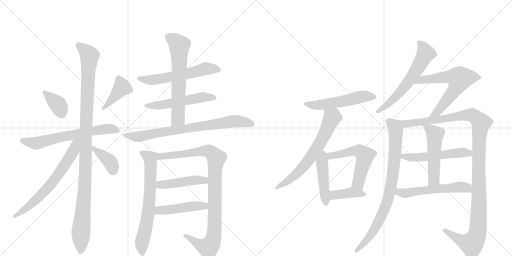
t = 0.00 s
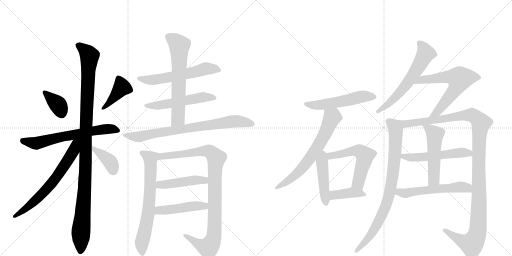
t = 3.93 s
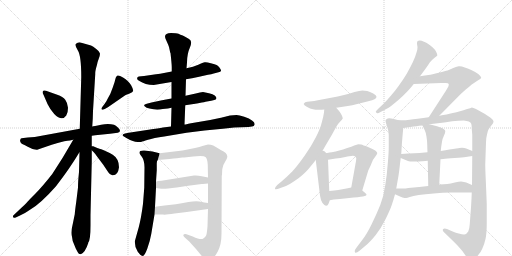
t = 7.85 s
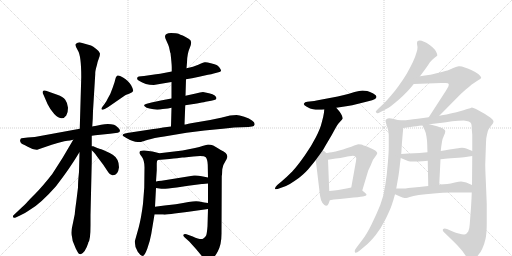
t = 11.78 s
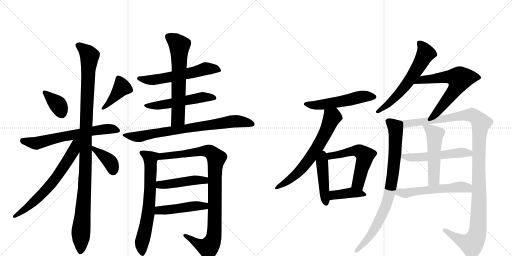
t = 15.70 s
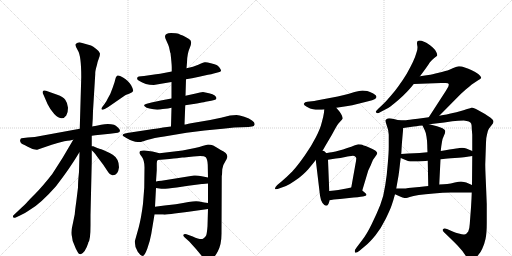
t = 19.63 s

The animated SVG that drew these frames (rendered in a browser with its animation timeline set to each time). Animation: 26 CSS @keyframes rules; one cycle of 19.63 s.

<svg version="1.1" viewBox="0 0 2048 1024" xmlns="http://www.w3.org/2000/svg">
  <g stroke="lightgray" stroke-dasharray="1,1" stroke-width="1" transform="scale(4, 4)">
    <line x1="0" y1="0" x2="256" y2="256"></line>
    <line x1="256" y1="0" x2="0" y2="256"></line>
    <line x1="128" y1="0" x2="128" y2="256"></line>
    <line x1="0" y1="128" x2="256" y2="128"></line>
    <line x1="256" y1="0" x2="512" y2="256"></line>
    <line x1="512" y1="0" x2="256" y2="256"></line>
    <line x1="384" y1="0" x2="384" y2="256"></line>
    <line x1="256" y1="128" x2="512" y2="128"></line>
  </g>
<g transform="scale(1, -1) translate(0, -850)">
   <style type="text/css">
    @keyframes keyframes0 {
      from {
       stroke: black;
       stroke-dashoffset: 363;
       stroke-width: 128;
       }
       54% {
       animation-timing-function: step-end;
       stroke: black;
       stroke-dashoffset: 0;
       stroke-width: 128;
       }
       to {
       stroke: black;
       stroke-width: 1024;
       }
       }
       #make-me-a-hanzi-animation-0 {
         animation: keyframes0 0.545410s both;
         animation-delay: 0.000000s;
         animation-timing-function: linear;
       }
    @keyframes keyframes1 {
      from {
       stroke: black;
       stroke-dashoffset: 406;
       stroke-width: 128;
       }
       57% {
       animation-timing-function: step-end;
       stroke: black;
       stroke-dashoffset: 0;
       stroke-width: 128;
       }
       to {
       stroke: black;
       stroke-width: 1024;
       }
       }
       #make-me-a-hanzi-animation-1 {
         animation: keyframes1 0.580404s both;
         animation-delay: 0.545410s;
         animation-timing-function: linear;
       }
    @keyframes keyframes2 {
      from {
       stroke: black;
       stroke-dashoffset: 639;
       stroke-width: 128;
       }
       68% {
       animation-timing-function: step-end;
       stroke: black;
       stroke-dashoffset: 0;
       stroke-width: 128;
       }
       to {
       stroke: black;
       stroke-width: 1024;
       }
       }
       #make-me-a-hanzi-animation-2 {
         animation: keyframes2 0.770020s both;
         animation-delay: 1.125814s;
         animation-timing-function: linear;
       }
    @keyframes keyframes3 {
      from {
       stroke: black;
       stroke-dashoffset: 1100;
       stroke-width: 128;
       }
       78% {
       animation-timing-function: step-end;
       stroke: black;
       stroke-dashoffset: 0;
       stroke-width: 128;
       }
       to {
       stroke: black;
       stroke-width: 1024;
       }
       }
       #make-me-a-hanzi-animation-3 {
         animation: keyframes3 1.145182s both;
         animation-delay: 1.895833s;
         animation-timing-function: linear;
       }
    @keyframes keyframes4 {
      from {
       stroke: black;
       stroke-dashoffset: 660;
       stroke-width: 128;
       }
       68% {
       animation-timing-function: step-end;
       stroke: black;
       stroke-dashoffset: 0;
       stroke-width: 128;
       }
       to {
       stroke: black;
       stroke-width: 1024;
       }
       }
       #make-me-a-hanzi-animation-4 {
         animation: keyframes4 0.787109s both;
         animation-delay: 3.041016s;
         animation-timing-function: linear;
       }
    @keyframes keyframes5 {
      from {
       stroke: black;
       stroke-dashoffset: 384;
       stroke-width: 128;
       }
       56% {
       animation-timing-function: step-end;
       stroke: black;
       stroke-dashoffset: 0;
       stroke-width: 128;
       }
       to {
       stroke: black;
       stroke-width: 1024;
       }
       }
       #make-me-a-hanzi-animation-5 {
         animation: keyframes5 0.562500s both;
         animation-delay: 3.828125s;
         animation-timing-function: linear;
       }
    @keyframes keyframes6 {
      from {
       stroke: black;
       stroke-dashoffset: 577;
       stroke-width: 128;
       }
       65% {
       animation-timing-function: step-end;
       stroke: black;
       stroke-dashoffset: 0;
       stroke-width: 128;
       }
       to {
       stroke: black;
       stroke-width: 1024;
       }
       }
       #make-me-a-hanzi-animation-6 {
         animation: keyframes6 0.719564s both;
         animation-delay: 4.390625s;
         animation-timing-function: linear;
       }
    @keyframes keyframes7 {
      from {
       stroke: black;
       stroke-dashoffset: 530;
       stroke-width: 128;
       }
       63% {
       animation-timing-function: step-end;
       stroke: black;
       stroke-dashoffset: 0;
       stroke-width: 128;
       }
       to {
       stroke: black;
       stroke-width: 1024;
       }
       }
       #make-me-a-hanzi-animation-7 {
         animation: keyframes7 0.681315s both;
         animation-delay: 5.110189s;
         animation-timing-function: linear;
       }
    @keyframes keyframes8 {
      from {
       stroke: black;
       stroke-dashoffset: 636;
       stroke-width: 128;
       }
       67% {
       animation-timing-function: step-end;
       stroke: black;
       stroke-dashoffset: 0;
       stroke-width: 128;
       }
       to {
       stroke: black;
       stroke-width: 1024;
       }
       }
       #make-me-a-hanzi-animation-8 {
         animation: keyframes8 0.767578s both;
         animation-delay: 5.791504s;
         animation-timing-function: linear;
       }
    @keyframes keyframes9 {
      from {
       stroke: black;
       stroke-dashoffset: 766;
       stroke-width: 128;
       }
       71% {
       animation-timing-function: step-end;
       stroke: black;
       stroke-dashoffset: 0;
       stroke-width: 128;
       }
       to {
       stroke: black;
       stroke-width: 1024;
       }
       }
       #make-me-a-hanzi-animation-9 {
         animation: keyframes9 0.873372s both;
         animation-delay: 6.559082s;
         animation-timing-function: linear;
       }
    @keyframes keyframes10 {
      from {
       stroke: black;
       stroke-dashoffset: 683;
       stroke-width: 128;
       }
       69% {
       animation-timing-function: step-end;
       stroke: black;
       stroke-dashoffset: 0;
       stroke-width: 128;
       }
       to {
       stroke: black;
       stroke-width: 1024;
       }
       }
       #make-me-a-hanzi-animation-10 {
         animation: keyframes10 0.805827s both;
         animation-delay: 7.432454s;
         animation-timing-function: linear;
       }
    @keyframes keyframes11 {
      from {
       stroke: black;
       stroke-dashoffset: 968;
       stroke-width: 128;
       }
       76% {
       animation-timing-function: step-end;
       stroke: black;
       stroke-dashoffset: 0;
       stroke-width: 128;
       }
       to {
       stroke: black;
       stroke-width: 1024;
       }
       }
       #make-me-a-hanzi-animation-11 {
         animation: keyframes11 1.037760s both;
         animation-delay: 8.238281s;
         animation-timing-function: linear;
       }
    @keyframes keyframes12 {
      from {
       stroke: black;
       stroke-dashoffset: 456;
       stroke-width: 128;
       }
       60% {
       animation-timing-function: step-end;
       stroke: black;
       stroke-dashoffset: 0;
       stroke-width: 128;
       }
       to {
       stroke: black;
       stroke-width: 1024;
       }
       }
       #make-me-a-hanzi-animation-12 {
         animation: keyframes12 0.621094s both;
         animation-delay: 9.276042s;
         animation-timing-function: linear;
       }
    @keyframes keyframes13 {
      from {
       stroke: black;
       stroke-dashoffset: 462;
       stroke-width: 128;
       }
       60% {
       animation-timing-function: step-end;
       stroke: black;
       stroke-dashoffset: 0;
       stroke-width: 128;
       }
       to {
       stroke: black;
       stroke-width: 1024;
       }
       }
       #make-me-a-hanzi-animation-13 {
         animation: keyframes13 0.625977s both;
         animation-delay: 9.897135s;
         animation-timing-function: linear;
       }
    @keyframes keyframes14 {
      from {
       stroke: black;
       stroke-dashoffset: 538;
       stroke-width: 128;
       }
       64% {
       animation-timing-function: step-end;
       stroke: black;
       stroke-dashoffset: 0;
       stroke-width: 128;
       }
       to {
       stroke: black;
       stroke-width: 1024;
       }
       }
       #make-me-a-hanzi-animation-14 {
         animation: keyframes14 0.687826s both;
         animation-delay: 10.523112s;
         animation-timing-function: linear;
       }
    @keyframes keyframes15 {
      from {
       stroke: black;
       stroke-dashoffset: 662;
       stroke-width: 128;
       }
       68% {
       animation-timing-function: step-end;
       stroke: black;
       stroke-dashoffset: 0;
       stroke-width: 128;
       }
       to {
       stroke: black;
       stroke-width: 1024;
       }
       }
       #make-me-a-hanzi-animation-15 {
         animation: keyframes15 0.788737s both;
         animation-delay: 11.210938s;
         animation-timing-function: linear;
       }
    @keyframes keyframes16 {
      from {
       stroke: black;
       stroke-dashoffset: 448;
       stroke-width: 128;
       }
       59% {
       animation-timing-function: step-end;
       stroke: black;
       stroke-dashoffset: 0;
       stroke-width: 128;
       }
       to {
       stroke: black;
       stroke-width: 1024;
       }
       }
       #make-me-a-hanzi-animation-16 {
         animation: keyframes16 0.614583s both;
         animation-delay: 11.999674s;
         animation-timing-function: linear;
       }
    @keyframes keyframes17 {
      from {
       stroke: black;
       stroke-dashoffset: 560;
       stroke-width: 128;
       }
       65% {
       animation-timing-function: step-end;
       stroke: black;
       stroke-dashoffset: 0;
       stroke-width: 128;
       }
       to {
       stroke: black;
       stroke-width: 1024;
       }
       }
       #make-me-a-hanzi-animation-17 {
         animation: keyframes17 0.705729s both;
         animation-delay: 12.614258s;
         animation-timing-function: linear;
       }
    @keyframes keyframes18 {
      from {
       stroke: black;
       stroke-dashoffset: 401;
       stroke-width: 128;
       }
       57% {
       animation-timing-function: step-end;
       stroke: black;
       stroke-dashoffset: 0;
       stroke-width: 128;
       }
       to {
       stroke: black;
       stroke-width: 1024;
       }
       }
       #make-me-a-hanzi-animation-18 {
         animation: keyframes18 0.576335s both;
         animation-delay: 13.319987s;
         animation-timing-function: linear;
       }
    @keyframes keyframes19 {
      from {
       stroke: black;
       stroke-dashoffset: 612;
       stroke-width: 128;
       }
       67% {
       animation-timing-function: step-end;
       stroke: black;
       stroke-dashoffset: 0;
       stroke-width: 128;
       }
       to {
       stroke: black;
       stroke-width: 1024;
       }
       }
       #make-me-a-hanzi-animation-19 {
         animation: keyframes19 0.748047s both;
         animation-delay: 13.896322s;
         animation-timing-function: linear;
       }
    @keyframes keyframes20 {
      from {
       stroke: black;
       stroke-dashoffset: 631;
       stroke-width: 128;
       }
       67% {
       animation-timing-function: step-end;
       stroke: black;
       stroke-dashoffset: 0;
       stroke-width: 128;
       }
       to {
       stroke: black;
       stroke-width: 1024;
       }
       }
       #make-me-a-hanzi-animation-20 {
         animation: keyframes20 0.763509s both;
         animation-delay: 14.644368s;
         animation-timing-function: linear;
       }
    @keyframes keyframes21 {
      from {
       stroke: black;
       stroke-dashoffset: 835;
       stroke-width: 128;
       }
       73% {
       animation-timing-function: step-end;
       stroke: black;
       stroke-dashoffset: 0;
       stroke-width: 128;
       }
       to {
       stroke: black;
       stroke-width: 1024;
       }
       }
       #make-me-a-hanzi-animation-21 {
         animation: keyframes21 0.929525s both;
         animation-delay: 15.407878s;
         animation-timing-function: linear;
       }
    @keyframes keyframes22 {
      from {
       stroke: black;
       stroke-dashoffset: 1209;
       stroke-width: 128;
       }
       80% {
       animation-timing-function: step-end;
       stroke: black;
       stroke-dashoffset: 0;
       stroke-width: 128;
       }
       to {
       stroke: black;
       stroke-width: 1024;
       }
       }
       #make-me-a-hanzi-animation-22 {
         animation: keyframes22 1.233887s both;
         animation-delay: 16.337402s;
         animation-timing-function: linear;
       }
    @keyframes keyframes23 {
      from {
       stroke: black;
       stroke-dashoffset: 532;
       stroke-width: 128;
       }
       63% {
       animation-timing-function: step-end;
       stroke: black;
       stroke-dashoffset: 0;
       stroke-width: 128;
       }
       to {
       stroke: black;
       stroke-width: 1024;
       }
       }
       #make-me-a-hanzi-animation-23 {
         animation: keyframes23 0.682943s both;
         animation-delay: 17.571289s;
         animation-timing-function: linear;
       }
    @keyframes keyframes24 {
      from {
       stroke: black;
       stroke-dashoffset: 515;
       stroke-width: 128;
       }
       63% {
       animation-timing-function: step-end;
       stroke: black;
       stroke-dashoffset: 0;
       stroke-width: 128;
       }
       to {
       stroke: black;
       stroke-width: 1024;
       }
       }
       #make-me-a-hanzi-animation-24 {
         animation: keyframes24 0.669108s both;
         animation-delay: 18.254232s;
         animation-timing-function: linear;
       }
    @keyframes keyframes25 {
      from {
       stroke: black;
       stroke-dashoffset: 554;
       stroke-width: 128;
       }
       64% {
       animation-timing-function: step-end;
       stroke: black;
       stroke-dashoffset: 0;
       stroke-width: 128;
       }
       to {
       stroke: black;
       stroke-width: 1024;
       }
       }
       #make-me-a-hanzi-animation-25 {
         animation: keyframes25 0.700846s both;
         animation-delay: 18.923340s;
         animation-timing-function: linear;
       }
</style>
<path d="M 184 487 Q 173 490 171 484.5 Q 169 479 174 471 L 190 434 Q 201 411 217 394 Q 248 363 265 388 Q 272 398 272 419 Q 270 439 261 451 Q 252 463 229 471 L 184 487 Z" fill="lightgray"></path> 
<path d="M 431 456 Q 428 448 418 434 L 409 422 Q 404 416 407 412.5 Q 410 409 419 414 L 433 422 L 501 469 Q 506 473 518.5 476.5 Q 531 480 532.5 486 Q 534 492 524.5 509 Q 515 526 492 540 Q 469 554 466 544 Q 463 542 461.5 534 Q 460 526 451 500 L 441 474 L 431 456 Z" fill="lightgray"></path> 
<path d="M 367 307 L 381 309 L 440 315 L 471 319 Q 480 321 480 327 Q 480 333 471.5 340.5 Q 463 348 456 351 Q 435 357 404.5 351.5 Q 374 346 369 344 L 319 335 L 139 302 L 111 300 L 86 297 Q 82 296 80.5 289.5 Q 79 283 87 275 Q 102 269 109 264 L 130 254 Q 145 250 149 251 L 169 258 Q 201 270 257 285 Q 285 289 293 291 L 367 307 Z" fill="lightgray"></path> 
<path d="M 362 -51 L 362 -10 L 367 203 L 367 249 L 367 265 L 367 307 L 369 344 L 371 375 L 372 406 L 381 554 Q 380 564 388 591 Q 389 600 395 615 Q 401 630 399.5 637.5 Q 398 645 385 654.5 Q 372 664 364 668 L 318 681 Q 310 681 304 675 Q 298 669 311.5 648 Q 325 627 325 542 L 319 335 L 318 240 L 316 162 Q 312 124 312 100 L 305 43 Q 300 8 299 -7 L 291 -46 Q 282 -81 288 -97 Q 288 -112 299 -134 L 303 -144 Q 310 -158 313.5 -162.5 Q 317 -167 323 -167 Q 341 -160 353 -122 L 353 -120 Q 362 -111 362 -51 Z" fill="lightgray"></path> 
<path d="M 293 291 Q 251 217 209 154 Q 169 103 142 76 Q 114 48 109 42 Q 104 36 70 4 L 54 -11 Q 51 -14 52 -18 Q 53 -23 63 -20 L 78 -13 Q 96 -6 120 11 Q 161 34 224 105 Q 281 179 317 240 L 318 240 C 363 305 311 323 293 291 Z" fill="lightgray"></path> 
<path d="M 367 249 L 375 241 Q 382 234 389 223 L 413 191 L 433 161 Q 439 151 449 149 Q 472 147 476 181 Q 476 215 451 231 Q 436 240 415 249 Q 393 257 389 258 L 373 265 Q 370 266 367 265 C 352 264 352 264 367 249 Z" fill="lightgray"></path> 
<path d="M 744 533 L 768 537 L 792 542 L 832 551 Q 846 552 855 556 L 874 561 Q 883 563 884 567 Q 885 571 878.5 579.5 Q 872 588 866.5 590.5 Q 861 593 843.5 597.5 Q 826 602 819 601 Q 812 600 793 591.5 Q 774 583 746 577 L 687 564 L 656 558 Q 641 554 624 553 L 576 546 L 565 545 Q 553 544 551 542 Q 544 534 556 527 Q 581 510 615 510 L 686 522 L 744 533 Z" fill="lightgray"></path> 
<path d="M 741 429 L 774 434 Q 775 434 797.5 438 Q 820 442 822 443 L 845 447 L 857 450 Q 864 451 866 457 Q 866 462 859 468 Q 852 474 836 477 L 812 482 Q 802 482 783 476 L 742 467 L 686 456 L 648 449 L 606 440 L 587 435 Q 572 432 578.5 425 Q 585 418 598 416 Q 626 408 651 414 Q 675 416 686 419 L 741 429 Z" fill="lightgray"></path> 
<path d="M 738 352 L 741 429 L 742 467 L 744 533 L 746 577 L 748 600 Q 748 634 760 661 Q 771 687 756 694 Q 741 704 731 708 Q 721 711 714 715 Q 707 718 684 718 Q 660 718 660 703 Q 660 698 667 684 Q 674 669 676 662 L 681 639 L 682 638 Q 687 593 687 582 L 687 564 L 686 522 L 686 456 L 686 419 L 684 344 C 683 314 737 322 738 352 Z" fill="lightgray"></path> 
<path d="M 920 388 L 884 379 Q 869 375 817 366 L 764 357 Q 741 352 740 352 L 738 352 L 684 344 L 652 340 Q 636 337 594 331 L 515 319 L 500 316 Q 484 311 494 305 Q 523 286 541 283.5 Q 559 281 564.5 282.5 Q 570 284 592 291 Q 614 298 657 304 L 746 319 L 818 328 L 891 335 L 937 340 L 994 342 L 1008 344 Q 1017 344 1018.5 352.5 Q 1020 361 1008 368 Q 998 376 977 383 Q 956 390 946 390 L 920 388 Z" fill="lightgray"></path> 
<path d="M 638 237 L 610 244 L 578 248 Q 569 249 561 246 Q 553 239 568 222 Q 578 207 578 181 L 577 99 L 572 35 Q 565 -21 555 -59 L 539 -116 Q 539 -139 551 -157 Q 563 -174 571 -174 Q 578 -174 589 -145 Q 600 -115 605 -86 L 618 -8 L 620 23 L 624 98 L 624 124 L 627 169 L 627 197 Q 627 206 631 210 C 639 237 639 237 638 237 Z" fill="lightgray"></path> 
<path d="M 889 173 Q 891 190 900 202 Q 908 214 909 221 Q 912 237 883 250 Q 862 263 853 268 Q 843 272 832 272 L 813 267 Q 798 261 780 258 L 730 248 L 638 237 C 608 233 601 207 631 210 L 678 214 Q 696 216 708 217 L 729 220 Q 736 220 746 221 L 773 224 Q 815 229 823 221 Q 830 213 831 191 L 832 140 L 832 116 L 832 38 L 832 14 L 830 -55 Q 828 -81 825 -91 Q 821 -100 812 -105 Q 802 -110 771 -96 L 746 -87 Q 736 -85 734 -89 Q 731 -92 739 -100 L 757 -116 L 784 -146 L 813 -181 Q 819 -190 825 -192 Q 830 -194 843 -189 Q 856 -184 871 -156 Q 886 -128 886 -85 L 887 147 L 888 150 L 889 173 Z" fill="lightgray"></path> 
<path d="M 624 98 L 645 95 Q 656 93 707 100 L 753 107 L 807 114 L 811 114 L 832 116 C 862 119 861 134 832 140 L 807 145 Q 791 149 776 148 L 646 127 Q 632 126 624 124 C 595 118 594 102 624 98 Z" fill="lightgray"></path> 
<path d="M 618 -8 L 652 -8 Q 661 -10 698 -4 L 747 2 L 832 14 C 862 18 862 34 832 38 L 817 40 L 797 44 Q 783 47 754 42 Q 725 36 703 33 L 658 28 L 620 23 C 590 19 588 -8 618 -8 Z" fill="lightgray"></path> 
<path d="M 1345 419 L 1365 422 L 1391 426 Q 1408 429 1429 434 L 1473 445 Q 1491 449 1498 453 Q 1505 457 1506 462 L 1506 463 Q 1506 469 1493 476 Q 1479 484 1469 486 Q 1459 488 1450 488 Q 1439 488 1418 482 Q 1397 475 1372 469 Q 1348 464 1335 461 L 1282 451 Q 1263 447 1257 446 L 1229 443 Q 1219 442 1216 436 Q 1215 435 1215 434 Q 1215 429 1227 423 Q 1241 415 1252 413 Q 1263 411 1272 411 L 1279 411 Q 1286 411 1297 412 L 1345 419 Z" fill="lightgray"></path> 
<path d="M 1282 236 L 1289 246 Q 1291 248 1301 266 L 1327 310 Q 1341 336 1347 346 Q 1353 356 1361 364 Q 1369 372 1371 376 Q 1371 380 1367 389 Q 1363 398 1357 405 L 1345 419 C 1325 442 1300 442 1297 412 L 1296 400 Q 1294 385 1287 360 Q 1281 335 1264 302 Q 1247 268 1219 228 Q 1191 188 1169 164 Q 1145 140 1126 124 L 1109 110 Q 1100 101 1100 96 L 1100 95 Q 1100 93 1104 93 Q 1109 93 1119 97 L 1144 106 Q 1158 112 1178 126 Q 1199 140 1212 152 Q 1225 164 1233 173 L 1247 190 Q 1253 197 1263 210 L 1282 236 Z" fill="lightgray"></path> 
<path d="M 1263 210 L 1280 68 Q 1282 51 1290 38 Q 1298 27 1304 27 L 1305 27 Q 1311 28 1314 35 Q 1317 42 1319 49 L 1317 86 L 1312 211 C 1310 266 1258 255 1263 210 Z" fill="lightgray"></path> 
<path d="M 1449 88 L 1473 168 L 1483 189 Q 1492 212 1493 212 L 1505 229 Q 1509 234 1509 238 Q 1509 242 1501 248 Q 1493 254 1472 262 Q 1451 270 1445 272 Q 1438 273 1433 273 Q 1428 272 1417 268 Q 1407 264 1389 258 Q 1371 252 1357 248 Q 1343 244 1327 241 Q 1312 238 1282 236 C 1252 234 1282 206 1312 211 L 1343 216 Q 1361 218 1381 222 Q 1400 226 1405 226 Q 1409 227 1412 227 Q 1417 227 1419 225 Q 1423 222 1425 218 L 1425 216 Q 1425 208 1421 189 L 1405 100 C 1400 70 1440 59 1449 88 Z" fill="lightgray"></path> 
<path d="M 1319 49 L 1335 52 L 1360 54 L 1415 60 Q 1449 63 1456 65 Q 1464 66 1466 70 L 1466 71 Q 1466 73 1461 78 Q 1455 84 1449 88 C 1426 105 1426 105 1405 100 L 1391 97 Q 1367 92 1353 90 Q 1339 88 1317 86 C 1287 83 1290 43 1319 49 Z" fill="lightgray"></path> 
<path d="M 1680 545 L 1691 560 L 1702 575 Q 1713 590 1719 600 Q 1727 610 1737 618 Q 1747 626 1749 628 L 1749 630 Q 1749 635 1745 642 Q 1741 651 1731 660 Q 1721 670 1713 674 Q 1706 679 1696 683 Q 1686 688 1679 688 Q 1673 687 1670 685 Q 1668 683 1668 677 Q 1668 674 1669 668 Q 1670 664 1670 660 Q 1670 650 1666 640 Q 1662 625 1652 603 Q 1642 582 1627 555 Q 1611 529 1595 507 Q 1579 484 1559 462 Q 1540 440 1531 432 L 1513 415 Q 1503 406 1503 403 Q 1503 402 1504 401 Q 1507 397 1509 397 L 1510 397 Q 1513 397 1524 403 L 1545 414 Q 1559 421 1584 442 Q 1609 463 1621 476 Q 1635 489 1655 514 L 1680 545 Z" fill="lightgray"></path> 
<path d="M 1655 514 L 1765 518 L 1783 518 Q 1793 518 1795 514 L 1795 512 Q 1795 509 1793 503 L 1783 486 L 1715 381 C 1699 356 1736 366 1757 387 L 1843 474 L 1863 492 Q 1877 503 1887 512 L 1911 528 Q 1924 535 1925 539 Q 1925 544 1913 554 Q 1901 562 1887 569 Q 1874 575 1859 580 Q 1847 585 1838 585 L 1835 585 Q 1829 584 1813 578 Q 1798 572 1790 568 Q 1783 566 1755 559 Q 1727 552 1714 550 Q 1702 548 1680 545 C 1650 541 1625 513 1655 514 Z" fill="lightgray"></path> 
<path d="M 1595 369 L 1575 374 Q 1564 377 1557 377 Q 1550 377 1547 374 Q 1543 372 1542 368 L 1542 367 Q 1542 362 1547 348 Q 1553 334 1555 311 L 1555 264 Q 1555 238 1551 195 Q 1548 152 1541 109 Q 1535 66 1521 30 Q 1507 -5 1487 -46 Q 1467 -87 1449 -110 L 1427 -139 Q 1419 -149 1419 -155 Q 1419 -157 1420 -159 Q 1421 -161 1423 -161 Q 1428 -161 1438 -153 L 1463 -132 Q 1479 -119 1502 -91 Q 1525 -62 1543 -25 Q 1561 12 1567 30 Q 1573 47 1580 73 L 1585 96 L 1594 147 Q 1597 167 1599 186 Q 1601 205 1603 218 L 1605 234 L 1606 250 Q 1607 274 1613 338 C 1615 364 1615 364 1595 369 Z" fill="lightgray"></path> 
<path d="M 1715 381 L 1671 375 Q 1630 370 1624 369 L 1595 369 C 1565 369 1583 334 1613 338 L 1655 344 Q 1660 345 1690 348 L 1717 353 L 1777 360 L 1809 365 Q 1833 368 1855 368 Q 1868 367 1875 364 Q 1883 360 1885 355 Q 1887 350 1887 334 L 1889 311 L 1889 246 L 1889 226 L 1888 110 L 1887 80 L 1886 55 L 1884 20 L 1879 -46 Q 1878 -66 1873 -76 Q 1867 -86 1857 -88 L 1855 -88 Q 1849 -88 1835 -84 Q 1817 -79 1813 -77 L 1788 -66 Q 1783 -64 1779 -64 Q 1774 -64 1772 -67 Q 1771 -69 1771 -70 Q 1771 -74 1777 -80 L 1800 -102 Q 1811 -112 1831 -133 Q 1851 -154 1862 -172 Q 1874 -190 1881 -191 L 1883 -191 Q 1893 -191 1907 -177 Q 1922 -162 1929 -145 Q 1937 -129 1942 -106 Q 1947 -83 1947 -43 L 1947 34 Q 1945 86 1943 131 Q 1941 176 1941 193 L 1944 280 Q 1944 298 1948 312 Q 1951 328 1955 334 Q 1959 340 1967 350 Q 1974 358 1974 363 L 1974 364 Q 1974 370 1961 380 Q 1947 390 1940 394 L 1913 409 Q 1893 420 1887 420 Q 1884 419 1877 416 Q 1869 414 1847 407 Q 1824 400 1807 397 Q 1791 393 1757 387 L 1715 381 Z" fill="lightgray"></path> 
<path d="M 1762 213 L 1773 214 Q 1786 216 1819 218 Q 1851 220 1863 222 L 1889 226 C 1919 231 1917 234 1889 246 L 1865 256 Q 1858 259 1848 259 Q 1843 259 1837 258 Q 1835 258 1825 256 Q 1813 254 1798 252 Q 1783 250 1763 246 L 1710 241 L 1699 240 Q 1679 238 1657 237 Q 1635 236 1605 234 C 1575 232 1575 229 1603 218 L 1632 206 Q 1637 204 1657 204 Q 1676 204 1689 205 Q 1703 206 1711 207 L 1762 213 Z" fill="lightgray"></path> 
<path d="M 1757 112 L 1762 213 L 1763 246 L 1765 264 Q 1766 271 1768 283 Q 1769 294 1776 308 Q 1781 319 1781 324 L 1781 327 Q 1779 332 1770 337 Q 1760 342 1748 345 L 1717 353 C 1688 360 1684 362 1690 348 L 1699 329 Q 1703 322 1706 303 Q 1709 284 1709 270 Q 1709 257 1710 241 L 1711 207 L 1713 106 C 1714 76 1756 82 1757 112 Z" fill="lightgray"></path> 
<path d="M 1580 73 L 1598 65 Q 1601 63 1610 60 Q 1619 58 1625 58 Q 1628 58 1639 62 Q 1651 66 1675 70 Q 1700 74 1735 76 Q 1771 80 1804 80 L 1887 80 C 1917 80 1916 98 1888 110 L 1865 120 Q 1857 123 1844 124 Q 1837 124 1819 120 Q 1802 116 1789 114 Q 1777 113 1757 112 L 1713 106 L 1677 102 L 1633 98 Q 1622 96 1613 96 L 1585 96 C 1555 96 1553 85 1580 73 Z" fill="lightgray"></path> 
      <clipPath id="make-me-a-hanzi-clip-0">
      <path d="M 184 487 Q 173 490 171 484.5 Q 169 479 174 471 L 190 434 Q 201 411 217 394 Q 248 363 265 388 Q 272 398 272 419 Q 270 439 261 451 Q 252 463 229 471 L 184 487 Z" fill="lightgray"></path>
      </clipPath>
      <path clip-path="url(#make-me-a-hanzi-clip-0)" d="M 179 479 L 233 430 L 246 398 " fill="none" id="make-me-a-hanzi-animation-0" stroke-dasharray="235 470" stroke-linecap="round"></path>

      <clipPath id="make-me-a-hanzi-clip-1">
      <path d="M 431 456 Q 428 448 418 434 L 409 422 Q 404 416 407 412.5 Q 410 409 419 414 L 433 422 L 501 469 Q 506 473 518.5 476.5 Q 531 480 532.5 486 Q 534 492 524.5 509 Q 515 526 492 540 Q 469 554 466 544 Q 463 542 461.5 534 Q 460 526 451 500 L 441 474 L 431 456 Z" fill="lightgray"></path>
      </clipPath>
      <path clip-path="url(#make-me-a-hanzi-clip-1)" d="M 523 489 L 488 501 L 413 416 " fill="none" id="make-me-a-hanzi-animation-1" stroke-dasharray="278 556" stroke-linecap="round"></path>

      <clipPath id="make-me-a-hanzi-clip-2">
      <path d="M 367 307 L 381 309 L 440 315 L 471 319 Q 480 321 480 327 Q 480 333 471.5 340.5 Q 463 348 456 351 Q 435 357 404.5 351.5 Q 374 346 369 344 L 319 335 L 139 302 L 111 300 L 86 297 Q 82 296 80.5 289.5 Q 79 283 87 275 Q 102 269 109 264 L 130 254 Q 145 250 149 251 L 169 258 Q 201 270 257 285 Q 285 289 293 291 L 367 307 Z" fill="lightgray"></path>
      </clipPath>
      <path clip-path="url(#make-me-a-hanzi-clip-2)" d="M 93 286 L 142 277 L 366 326 L 437 335 L 469 330 " fill="none" id="make-me-a-hanzi-animation-2" stroke-dasharray="511 1022" stroke-linecap="round"></path>

      <clipPath id="make-me-a-hanzi-clip-3">
      <path d="M 362 -51 L 362 -10 L 367 203 L 367 249 L 367 265 L 367 307 L 369 344 L 371 375 L 372 406 L 381 554 Q 380 564 388 591 Q 389 600 395 615 Q 401 630 399.5 637.5 Q 398 645 385 654.5 Q 372 664 364 668 L 318 681 Q 310 681 304 675 Q 298 669 311.5 648 Q 325 627 325 542 L 319 335 L 318 240 L 316 162 Q 312 124 312 100 L 305 43 Q 300 8 299 -7 L 291 -46 Q 282 -81 288 -97 Q 288 -112 299 -134 L 303 -144 Q 310 -158 313.5 -162.5 Q 317 -167 323 -167 Q 341 -160 353 -122 L 353 -120 Q 362 -111 362 -51 Z" fill="lightgray"></path>
      </clipPath>
      <path clip-path="url(#make-me-a-hanzi-clip-3)" d="M 315 669 L 358 627 L 342 311 L 342 166 L 322 -156 " fill="none" id="make-me-a-hanzi-animation-3" stroke-dasharray="972 1944" stroke-linecap="round"></path>

      <clipPath id="make-me-a-hanzi-clip-4">
      <path d="M 293 291 Q 251 217 209 154 Q 169 103 142 76 Q 114 48 109 42 Q 104 36 70 4 L 54 -11 Q 51 -14 52 -18 Q 53 -23 63 -20 L 78 -13 Q 96 -6 120 11 Q 161 34 224 105 Q 281 179 317 240 L 318 240 C 363 305 311 323 293 291 Z" fill="lightgray"></path>
      </clipPath>
      <path clip-path="url(#make-me-a-hanzi-clip-4)" d="M 313 290 L 281 224 L 213 124 L 143 50 L 58 -16 " fill="none" id="make-me-a-hanzi-animation-4" stroke-dasharray="532 1064" stroke-linecap="round"></path>

      <clipPath id="make-me-a-hanzi-clip-5">
      <path d="M 367 249 L 375 241 Q 382 234 389 223 L 413 191 L 433 161 Q 439 151 449 149 Q 472 147 476 181 Q 476 215 451 231 Q 436 240 415 249 Q 393 257 389 258 L 373 265 Q 370 266 367 265 C 352 264 352 264 367 249 Z" fill="lightgray"></path>
      </clipPath>
      <path clip-path="url(#make-me-a-hanzi-clip-5)" d="M 370 261 L 438 205 L 452 168 " fill="none" id="make-me-a-hanzi-animation-5" stroke-dasharray="256 512" stroke-linecap="round"></path>

      <clipPath id="make-me-a-hanzi-clip-6">
      <path d="M 744 533 L 768 537 L 792 542 L 832 551 Q 846 552 855 556 L 874 561 Q 883 563 884 567 Q 885 571 878.5 579.5 Q 872 588 866.5 590.5 Q 861 593 843.5 597.5 Q 826 602 819 601 Q 812 600 793 591.5 Q 774 583 746 577 L 687 564 L 656 558 Q 641 554 624 553 L 576 546 L 565 545 Q 553 544 551 542 Q 544 534 556 527 Q 581 510 615 510 L 686 522 L 744 533 Z" fill="lightgray"></path>
      </clipPath>
      <path clip-path="url(#make-me-a-hanzi-clip-6)" d="M 560 537 L 581 530 L 619 531 L 831 576 L 875 571 " fill="none" id="make-me-a-hanzi-animation-6" stroke-dasharray="449 898" stroke-linecap="round"></path>

      <clipPath id="make-me-a-hanzi-clip-7">
      <path d="M 741 429 L 774 434 Q 775 434 797.5 438 Q 820 442 822 443 L 845 447 L 857 450 Q 864 451 866 457 Q 866 462 859 468 Q 852 474 836 477 L 812 482 Q 802 482 783 476 L 742 467 L 686 456 L 648 449 L 606 440 L 587 435 Q 572 432 578.5 425 Q 585 418 598 416 Q 626 408 651 414 Q 675 416 686 419 L 741 429 Z" fill="lightgray"></path>
      </clipPath>
      <path clip-path="url(#make-me-a-hanzi-clip-7)" d="M 586 427 L 657 432 L 814 462 L 857 459 " fill="none" id="make-me-a-hanzi-animation-7" stroke-dasharray="402 804" stroke-linecap="round"></path>

      <clipPath id="make-me-a-hanzi-clip-8">
      <path d="M 738 352 L 741 429 L 742 467 L 744 533 L 746 577 L 748 600 Q 748 634 760 661 Q 771 687 756 694 Q 741 704 731 708 Q 721 711 714 715 Q 707 718 684 718 Q 660 718 660 703 Q 660 698 667 684 Q 674 669 676 662 L 681 639 L 682 638 Q 687 593 687 582 L 687 564 L 686 522 L 686 456 L 686 419 L 684 344 C 683 314 737 322 738 352 Z" fill="lightgray"></path>
      </clipPath>
      <path clip-path="url(#make-me-a-hanzi-clip-8)" d="M 675 703 L 713 673 L 718 648 L 712 375 L 690 351 " fill="none" id="make-me-a-hanzi-animation-8" stroke-dasharray="508 1016" stroke-linecap="round"></path>

      <clipPath id="make-me-a-hanzi-clip-9">
      <path d="M 920 388 L 884 379 Q 869 375 817 366 L 764 357 Q 741 352 740 352 L 738 352 L 684 344 L 652 340 Q 636 337 594 331 L 515 319 L 500 316 Q 484 311 494 305 Q 523 286 541 283.5 Q 559 281 564.5 282.5 Q 570 284 592 291 Q 614 298 657 304 L 746 319 L 818 328 L 891 335 L 937 340 L 994 342 L 1008 344 Q 1017 344 1018.5 352.5 Q 1020 361 1008 368 Q 998 376 977 383 Q 956 390 946 390 L 920 388 Z" fill="lightgray"></path>
      </clipPath>
      <path clip-path="url(#make-me-a-hanzi-clip-9)" d="M 504 306 L 563 304 L 920 363 L 962 365 L 1008 354 " fill="none" id="make-me-a-hanzi-animation-9" stroke-dasharray="638 1276" stroke-linecap="round"></path>

      <clipPath id="make-me-a-hanzi-clip-10">
      <path d="M 638 237 L 610 244 L 578 248 Q 569 249 561 246 Q 553 239 568 222 Q 578 207 578 181 L 577 99 L 572 35 Q 565 -21 555 -59 L 539 -116 Q 539 -139 551 -157 Q 563 -174 571 -174 Q 578 -174 589 -145 Q 600 -115 605 -86 L 618 -8 L 620 23 L 624 98 L 624 124 L 627 169 L 627 197 Q 627 206 631 210 C 639 237 639 237 638 237 Z" fill="lightgray"></path>
      </clipPath>
      <path clip-path="url(#make-me-a-hanzi-clip-10)" d="M 567 240 L 602 216 L 597 32 L 567 -121 L 569 -166 " fill="none" id="make-me-a-hanzi-animation-10" stroke-dasharray="555 1110" stroke-linecap="round"></path>

      <clipPath id="make-me-a-hanzi-clip-11">
      <path d="M 889 173 Q 891 190 900 202 Q 908 214 909 221 Q 912 237 883 250 Q 862 263 853 268 Q 843 272 832 272 L 813 267 Q 798 261 780 258 L 730 248 L 638 237 C 608 233 601 207 631 210 L 678 214 Q 696 216 708 217 L 729 220 Q 736 220 746 221 L 773 224 Q 815 229 823 221 Q 830 213 831 191 L 832 140 L 832 116 L 832 38 L 832 14 L 830 -55 Q 828 -81 825 -91 Q 821 -100 812 -105 Q 802 -110 771 -96 L 746 -87 Q 736 -85 734 -89 Q 731 -92 739 -100 L 757 -116 L 784 -146 L 813 -181 Q 819 -190 825 -192 Q 830 -194 843 -189 Q 856 -184 871 -156 Q 886 -128 886 -85 L 887 147 L 888 150 L 889 173 Z" fill="lightgray"></path>
      </clipPath>
      <path clip-path="url(#make-me-a-hanzi-clip-11)" d="M 638 215 L 649 225 L 815 246 L 839 243 L 865 217 L 859 147 L 857 -77 L 849 -117 L 833 -140 L 827 -140 L 795 -127 L 740 -92 " fill="none" id="make-me-a-hanzi-animation-11" stroke-dasharray="840 1680" stroke-linecap="round"></path>

      <clipPath id="make-me-a-hanzi-clip-12">
      <path d="M 624 98 L 645 95 Q 656 93 707 100 L 753 107 L 807 114 L 811 114 L 832 116 C 862 119 861 134 832 140 L 807 145 Q 791 149 776 148 L 646 127 Q 632 126 624 124 C 595 118 594 102 624 98 Z" fill="lightgray"></path>
      </clipPath>
      <path clip-path="url(#make-me-a-hanzi-clip-12)" d="M 630 118 L 650 111 L 783 130 L 809 130 L 826 122 " fill="none" id="make-me-a-hanzi-animation-12" stroke-dasharray="328 656" stroke-linecap="round"></path>

      <clipPath id="make-me-a-hanzi-clip-13">
      <path d="M 618 -8 L 652 -8 Q 661 -10 698 -4 L 747 2 L 832 14 C 862 18 862 34 832 38 L 817 40 L 797 44 Q 783 47 754 42 Q 725 36 703 33 L 658 28 L 620 23 C 590 19 588 -8 618 -8 Z" fill="lightgray"></path>
      </clipPath>
      <path clip-path="url(#make-me-a-hanzi-clip-13)" d="M 624 -1 L 641 9 L 780 26 L 818 26 L 824 20 " fill="none" id="make-me-a-hanzi-animation-13" stroke-dasharray="334 668" stroke-linecap="round"></path>

      <clipPath id="make-me-a-hanzi-clip-14">
      <path d="M 1345 419 L 1365 422 L 1391 426 Q 1408 429 1429 434 L 1473 445 Q 1491 449 1498 453 Q 1505 457 1506 462 L 1506 463 Q 1506 469 1493 476 Q 1479 484 1469 486 Q 1459 488 1450 488 Q 1439 488 1418 482 Q 1397 475 1372 469 Q 1348 464 1335 461 L 1282 451 Q 1263 447 1257 446 L 1229 443 Q 1219 442 1216 436 Q 1215 435 1215 434 Q 1215 429 1227 423 Q 1241 415 1252 413 Q 1263 411 1272 411 L 1279 411 Q 1286 411 1297 412 L 1345 419 Z" fill="lightgray"></path>
      </clipPath>
      <path clip-path="url(#make-me-a-hanzi-clip-14)" d="M 1219 433 L 1276 430 L 1453 465 L 1497 463 " fill="none" id="make-me-a-hanzi-animation-14" stroke-dasharray="410 820" stroke-linecap="round"></path>

      <clipPath id="make-me-a-hanzi-clip-15">
      <path d="M 1282 236 L 1289 246 Q 1291 248 1301 266 L 1327 310 Q 1341 336 1347 346 Q 1353 356 1361 364 Q 1369 372 1371 376 Q 1371 380 1367 389 Q 1363 398 1357 405 L 1345 419 C 1325 442 1300 442 1297 412 L 1296 400 Q 1294 385 1287 360 Q 1281 335 1264 302 Q 1247 268 1219 228 Q 1191 188 1169 164 Q 1145 140 1126 124 L 1109 110 Q 1100 101 1100 96 L 1100 95 Q 1100 93 1104 93 Q 1109 93 1119 97 L 1144 106 Q 1158 112 1178 126 Q 1199 140 1212 152 Q 1225 164 1233 173 L 1247 190 Q 1253 197 1263 210 L 1282 236 Z" fill="lightgray"></path>
      </clipPath>
      <path clip-path="url(#make-me-a-hanzi-clip-15)" d="M 1304 405 L 1329 381 L 1266 255 L 1186 154 L 1103 96 " fill="none" id="make-me-a-hanzi-animation-15" stroke-dasharray="534 1068" stroke-linecap="round"></path>

      <clipPath id="make-me-a-hanzi-clip-16">
      <path d="M 1263 210 L 1280 68 Q 1282 51 1290 38 Q 1298 27 1304 27 L 1305 27 Q 1311 28 1314 35 Q 1317 42 1319 49 L 1317 86 L 1312 211 C 1310 266 1258 255 1263 210 Z" fill="lightgray"></path>
      </clipPath>
      <path clip-path="url(#make-me-a-hanzi-clip-16)" d="M 1284 228 L 1305 37 " fill="none" id="make-me-a-hanzi-animation-16" stroke-dasharray="320 640" stroke-linecap="round"></path>

      <clipPath id="make-me-a-hanzi-clip-17">
      <path d="M 1449 88 L 1473 168 L 1483 189 Q 1492 212 1493 212 L 1505 229 Q 1509 234 1509 238 Q 1509 242 1501 248 Q 1493 254 1472 262 Q 1451 270 1445 272 Q 1438 273 1433 273 Q 1428 272 1417 268 Q 1407 264 1389 258 Q 1371 252 1357 248 Q 1343 244 1327 241 Q 1312 238 1282 236 C 1252 234 1282 206 1312 211 L 1343 216 Q 1361 218 1381 222 Q 1400 226 1405 226 Q 1409 227 1412 227 Q 1417 227 1419 225 Q 1423 222 1425 218 L 1425 216 Q 1425 208 1421 189 L 1405 100 C 1400 70 1440 59 1449 88 Z" fill="lightgray"></path>
      </clipPath>
      <path clip-path="url(#make-me-a-hanzi-clip-17)" d="M 1301 228 L 1333 227 L 1421 247 L 1452 236 L 1460 226 L 1432 117 L 1444 97 " fill="none" id="make-me-a-hanzi-animation-17" stroke-dasharray="432 864" stroke-linecap="round"></path>

      <clipPath id="make-me-a-hanzi-clip-18">
      <path d="M 1319 49 L 1335 52 L 1360 54 L 1415 60 Q 1449 63 1456 65 Q 1464 66 1466 70 L 1466 71 Q 1466 73 1461 78 Q 1455 84 1449 88 C 1426 105 1426 105 1405 100 L 1391 97 Q 1367 92 1353 90 Q 1339 88 1317 86 C 1287 83 1290 43 1319 49 Z" fill="lightgray"></path>
      </clipPath>
      <path clip-path="url(#make-me-a-hanzi-clip-18)" d="M 1322 55 L 1339 70 L 1402 79 L 1460 71 " fill="none" id="make-me-a-hanzi-animation-18" stroke-dasharray="273 546" stroke-linecap="round"></path>

      <clipPath id="make-me-a-hanzi-clip-19">
      <path d="M 1680 545 L 1691 560 L 1702 575 Q 1713 590 1719 600 Q 1727 610 1737 618 Q 1747 626 1749 628 L 1749 630 Q 1749 635 1745 642 Q 1741 651 1731 660 Q 1721 670 1713 674 Q 1706 679 1696 683 Q 1686 688 1679 688 Q 1673 687 1670 685 Q 1668 683 1668 677 Q 1668 674 1669 668 Q 1670 664 1670 660 Q 1670 650 1666 640 Q 1662 625 1652 603 Q 1642 582 1627 555 Q 1611 529 1595 507 Q 1579 484 1559 462 Q 1540 440 1531 432 L 1513 415 Q 1503 406 1503 403 Q 1503 402 1504 401 Q 1507 397 1509 397 L 1510 397 Q 1513 397 1524 403 L 1545 414 Q 1559 421 1584 442 Q 1609 463 1621 476 Q 1635 489 1655 514 L 1680 545 Z" fill="lightgray"></path>
      </clipPath>
      <path clip-path="url(#make-me-a-hanzi-clip-19)" d="M 1677 679 L 1692 662 L 1702 635 L 1657 555 L 1580 459 L 1510 403 " fill="none" id="make-me-a-hanzi-animation-19" stroke-dasharray="484 968" stroke-linecap="round"></path>

      <clipPath id="make-me-a-hanzi-clip-20">
      <path d="M 1655 514 L 1765 518 L 1783 518 Q 1793 518 1795 514 L 1795 512 Q 1795 509 1793 503 L 1783 486 L 1715 381 C 1699 356 1736 366 1757 387 L 1843 474 L 1863 492 Q 1877 503 1887 512 L 1911 528 Q 1924 535 1925 539 Q 1925 544 1913 554 Q 1901 562 1887 569 Q 1874 575 1859 580 Q 1847 585 1838 585 L 1835 585 Q 1829 584 1813 578 Q 1798 572 1790 568 Q 1783 566 1755 559 Q 1727 552 1714 550 Q 1702 548 1680 545 C 1650 541 1625 513 1655 514 Z" fill="lightgray"></path>
      </clipPath>
      <path clip-path="url(#make-me-a-hanzi-clip-20)" d="M 1663 516 L 1689 531 L 1783 542 L 1839 535 L 1818 488 L 1799 464 L 1748 401 L 1721 386 " fill="none" id="make-me-a-hanzi-animation-20" stroke-dasharray="503 1006" stroke-linecap="round"></path>

      <clipPath id="make-me-a-hanzi-clip-21">
      <path d="M 1595 369 L 1575 374 Q 1564 377 1557 377 Q 1550 377 1547 374 Q 1543 372 1542 368 L 1542 367 Q 1542 362 1547 348 Q 1553 334 1555 311 L 1555 264 Q 1555 238 1551 195 Q 1548 152 1541 109 Q 1535 66 1521 30 Q 1507 -5 1487 -46 Q 1467 -87 1449 -110 L 1427 -139 Q 1419 -149 1419 -155 Q 1419 -157 1420 -159 Q 1421 -161 1423 -161 Q 1428 -161 1438 -153 L 1463 -132 Q 1479 -119 1502 -91 Q 1525 -62 1543 -25 Q 1561 12 1567 30 Q 1573 47 1580 73 L 1585 96 L 1594 147 Q 1597 167 1599 186 Q 1601 205 1603 218 L 1605 234 L 1606 250 Q 1607 274 1613 338 C 1615 364 1615 364 1595 369 Z" fill="lightgray"></path>
      </clipPath>
      <path clip-path="url(#make-me-a-hanzi-clip-21)" d="M 1549 368 L 1577 345 L 1583 330 L 1575 182 L 1556 69 L 1536 8 L 1485 -88 L 1424 -156 " fill="none" id="make-me-a-hanzi-animation-21" stroke-dasharray="707 1414" stroke-linecap="round"></path>

      <clipPath id="make-me-a-hanzi-clip-22">
      <path d="M 1715 381 L 1671 375 Q 1630 370 1624 369 L 1595 369 C 1565 369 1583 334 1613 338 L 1655 344 Q 1660 345 1690 348 L 1717 353 L 1777 360 L 1809 365 Q 1833 368 1855 368 Q 1868 367 1875 364 Q 1883 360 1885 355 Q 1887 350 1887 334 L 1889 311 L 1889 246 L 1889 226 L 1888 110 L 1887 80 L 1886 55 L 1884 20 L 1879 -46 Q 1878 -66 1873 -76 Q 1867 -86 1857 -88 L 1855 -88 Q 1849 -88 1835 -84 Q 1817 -79 1813 -77 L 1788 -66 Q 1783 -64 1779 -64 Q 1774 -64 1772 -67 Q 1771 -69 1771 -70 Q 1771 -74 1777 -80 L 1800 -102 Q 1811 -112 1831 -133 Q 1851 -154 1862 -172 Q 1874 -190 1881 -191 L 1883 -191 Q 1893 -191 1907 -177 Q 1922 -162 1929 -145 Q 1937 -129 1942 -106 Q 1947 -83 1947 -43 L 1947 34 Q 1945 86 1943 131 Q 1941 176 1941 193 L 1944 280 Q 1944 298 1948 312 Q 1951 328 1955 334 Q 1959 340 1967 350 Q 1974 358 1974 363 L 1974 364 Q 1974 370 1961 380 Q 1947 390 1940 394 L 1913 409 Q 1893 420 1887 420 Q 1884 419 1877 416 Q 1869 414 1847 407 Q 1824 400 1807 397 Q 1791 393 1757 387 L 1715 381 Z" fill="lightgray"></path>
      </clipPath>
      <path clip-path="url(#make-me-a-hanzi-clip-22)" d="M 1602 366 L 1621 354 L 1888 390 L 1924 358 L 1916 291 L 1914 -35 L 1906 -93 L 1886 -126 L 1841 -111 L 1778 -71 " fill="none" id="make-me-a-hanzi-animation-22" stroke-dasharray="1081 2162" stroke-linecap="round"></path>

      <clipPath id="make-me-a-hanzi-clip-23">
      <path d="M 1762 213 L 1773 214 Q 1786 216 1819 218 Q 1851 220 1863 222 L 1889 226 C 1919 231 1917 234 1889 246 L 1865 256 Q 1858 259 1848 259 Q 1843 259 1837 258 Q 1835 258 1825 256 Q 1813 254 1798 252 Q 1783 250 1763 246 L 1710 241 L 1699 240 Q 1679 238 1657 237 Q 1635 236 1605 234 C 1575 232 1575 229 1603 218 L 1632 206 Q 1637 204 1657 204 Q 1676 204 1689 205 Q 1703 206 1711 207 L 1762 213 Z" fill="lightgray"></path>
      </clipPath>
      <path clip-path="url(#make-me-a-hanzi-clip-23)" d="M 1613 229 L 1616 224 L 1649 220 L 1851 240 L 1876 238 L 1882 231 " fill="none" id="make-me-a-hanzi-animation-23" stroke-dasharray="404 808" stroke-linecap="round"></path>

      <clipPath id="make-me-a-hanzi-clip-24">
      <path d="M 1757 112 L 1762 213 L 1763 246 L 1765 264 Q 1766 271 1768 283 Q 1769 294 1776 308 Q 1781 319 1781 324 L 1781 327 Q 1779 332 1770 337 Q 1760 342 1748 345 L 1717 353 C 1688 360 1684 362 1690 348 L 1699 329 Q 1703 322 1706 303 Q 1709 284 1709 270 Q 1709 257 1710 241 L 1711 207 L 1713 106 C 1714 76 1756 82 1757 112 Z" fill="lightgray"></path>
      </clipPath>
      <path clip-path="url(#make-me-a-hanzi-clip-24)" d="M 1697 346 L 1740 311 L 1735 132 L 1719 113 " fill="none" id="make-me-a-hanzi-animation-24" stroke-dasharray="387 774" stroke-linecap="round"></path>

      <clipPath id="make-me-a-hanzi-clip-25">
      <path d="M 1580 73 L 1598 65 Q 1601 63 1610 60 Q 1619 58 1625 58 Q 1628 58 1639 62 Q 1651 66 1675 70 Q 1700 74 1735 76 Q 1771 80 1804 80 L 1887 80 C 1917 80 1916 98 1888 110 L 1865 120 Q 1857 123 1844 124 Q 1837 124 1819 120 Q 1802 116 1789 114 Q 1777 113 1757 112 L 1713 106 L 1677 102 L 1633 98 Q 1622 96 1613 96 L 1585 96 C 1555 96 1553 85 1580 73 Z" fill="lightgray"></path>
      </clipPath>
      <path clip-path="url(#make-me-a-hanzi-clip-25)" d="M 1587 77 L 1627 77 L 1831 102 L 1863 100 L 1880 88 " fill="none" id="make-me-a-hanzi-animation-25" stroke-dasharray="426 852" stroke-linecap="round"></path>

</g>
</svg>
